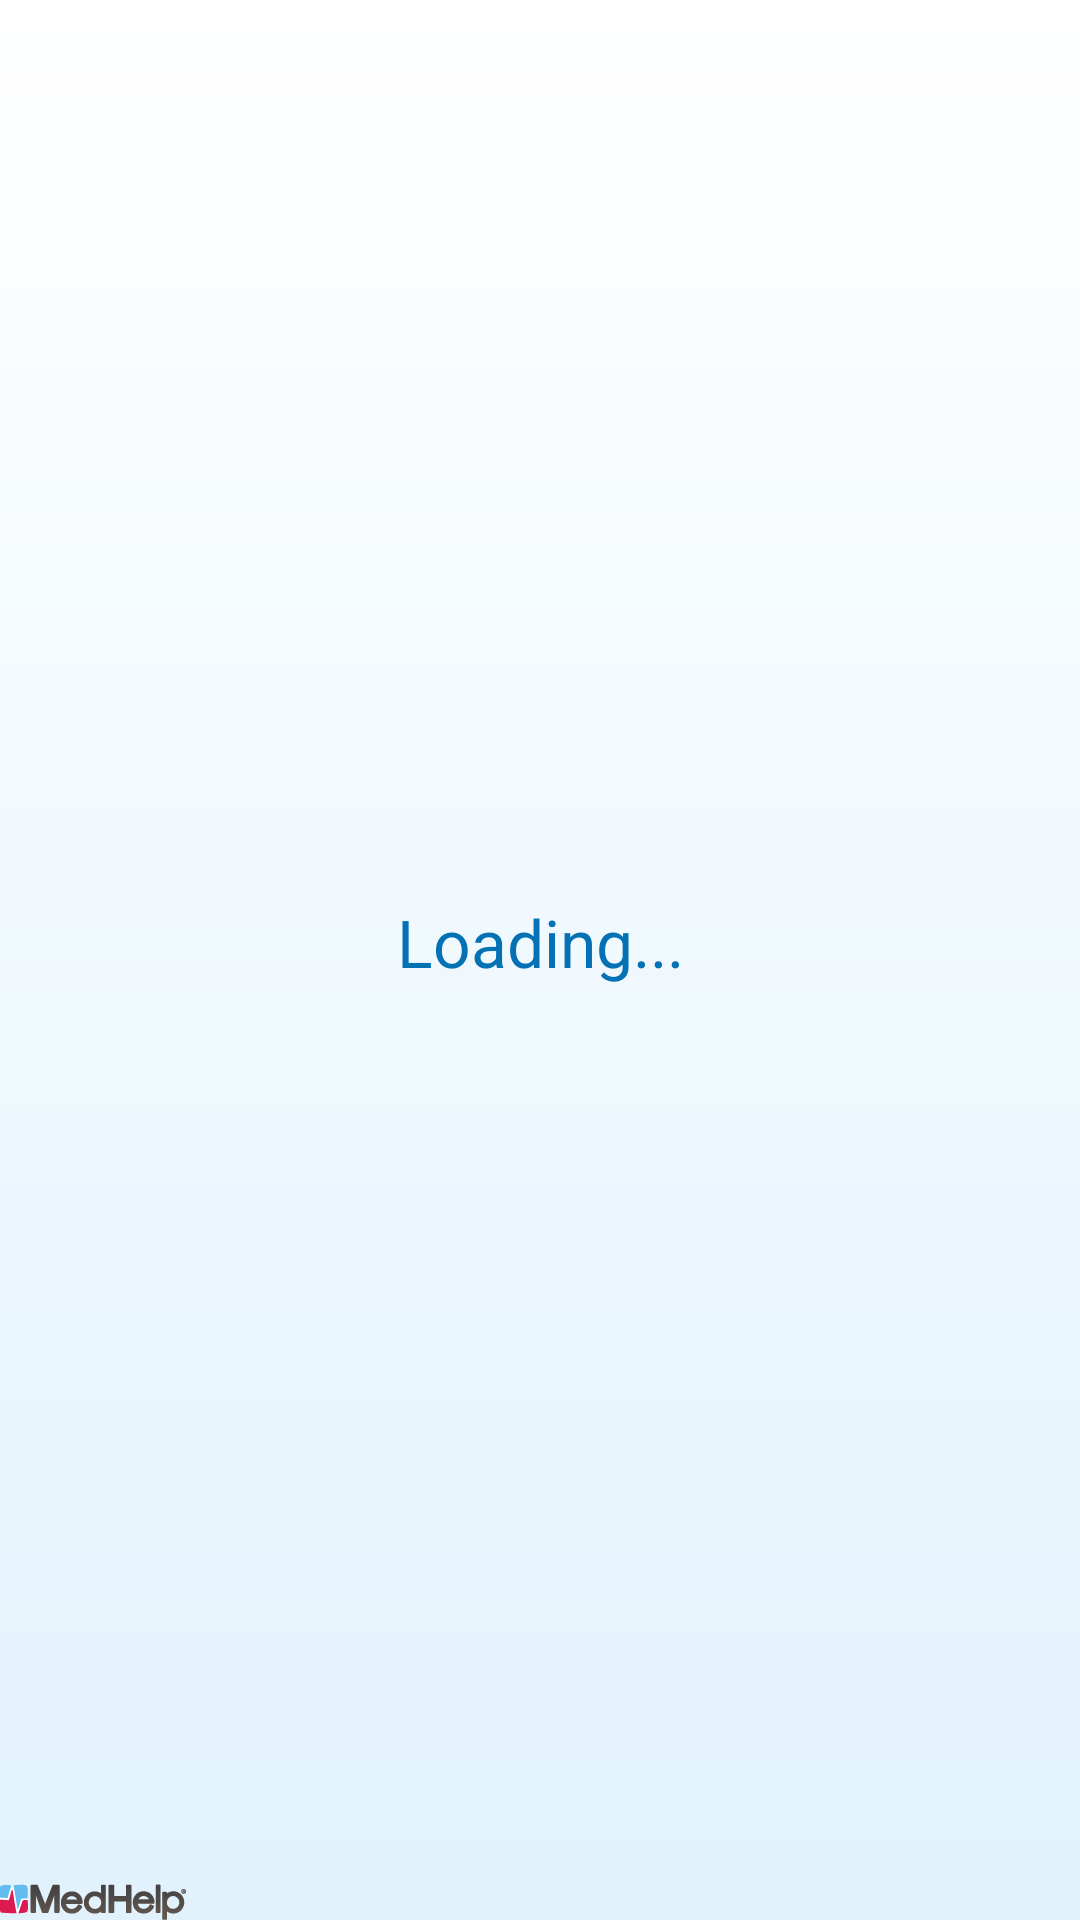

The Android layout XML behind this screen, and the referenced resources:
<!-- AndroidManifest.xml: application theme AppTheme -->
<!-- res/layout/login.xml -->
<LinearLayout xmlns:android="http://schemas.android.com/apk/res/android"
    xmlns:tools="http://schemas.android.com/tools"
    android:layout_width="match_parent"
    android:layout_height="match_parent"
    android:paddingBottom="@dimen/activity_vertical_margin"
    android:paddingLeft="@dimen/activity_horizontal_margin"
    android:paddingRight="@dimen/activity_horizontal_margin"
    android:paddingTop="@dimen/activity_vertical_margin"
    android:orientation="vertical" >

    <TextView
        android:id="@+id/login_status"
        android:layout_width="match_parent"
        android:layout_height="0dp"
        android:layout_weight="1.0"
        android:text="Loading..."
        android:textSize="22dp"
        android:gravity="center"
        android:textColor="@color/app_theme_text" />

    <ImageView
        android:layout_width="wrap_content"
        android:layout_height="wrap_content"
        android:src="@drawable/logo_medhelp" />

</LinearLayout>
<!-- resources referenced by this layout -->
<resources>
  <color name="app_theme_text">#0471B5</color>
  <!-- drawable logo_medhelp: png bitmap (drawable-xxhdpi, 4069 bytes) -->
  <style name="AppTheme" parent="AppBaseTheme">
          
          <item name="android:windowBackground">@drawable/bg_app</item>
          <item name="android:buttonStyle">@style/DefaultButton</item>
      </style>
  <style name="AppBaseTheme" parent="android:Theme.Light">
          
      </style>
  <!-- drawable bg_app (drawable) -->
  <?xml version="1.0" encoding="UTF-8"?>
  <shape xmlns:android="http://schemas.android.com/apk/res/android"
      android:shape="rectangle" >
  
      <gradient
          android:angle="270"
          android:startColor="@color/bg_theme_top"
          android:endColor="@color/bg_theme_bottom"
          android:type="linear" />
  
  </shape>
  <style name="DefaultButton" parent="@android:style/Widget.Button">
          <item name="android:background">@drawable/btn_default</item>
          <item name="android:layout_width">wrap_content</item>
          <item name="android:layout_height">wrap_content</item>
          <item name="android:gravity">center</item>
          <item name="android:textSize">16sp</item>
          <item name="android:textColor">@android:color/white</item>
          <item name="android:paddingRight">12dp</item>
          <item name="android:paddingLeft">12dp</item>
          <item name="android:paddingTop">12dp</item>
          <item name="android:paddingBottom">12dp</item>
      </style>
  <color name="bg_theme_top">@android:color/white</color>
  <color name="bg_theme_bottom">#E1F2FC</color>
  <!-- drawable btn_default (drawable) -->
  <?xml version="1.0" encoding="utf-8"?>
  <selector xmlns:android="http://schemas.android.com/apk/res/android">
  
      <item android:drawable="@color/btn_default_pressed" android:state_pressed="true"/>
      <item android:drawable="@color/btn_default_focused" android:state_focused="true"/>
      <item android:drawable="@color/btn_default_disabled" android:state_enabled="false"/>
      <item android:drawable="@color/btn_default_normal"/>
  
  </selector>
  <color name="btn_default_pressed">#006FB5</color>
  <color name="btn_default_focused">#0684D4</color>
  <color name="btn_default_disabled">#92A6B3</color>
  <color name="btn_default_normal">#2E97D9</color>
</resources>
